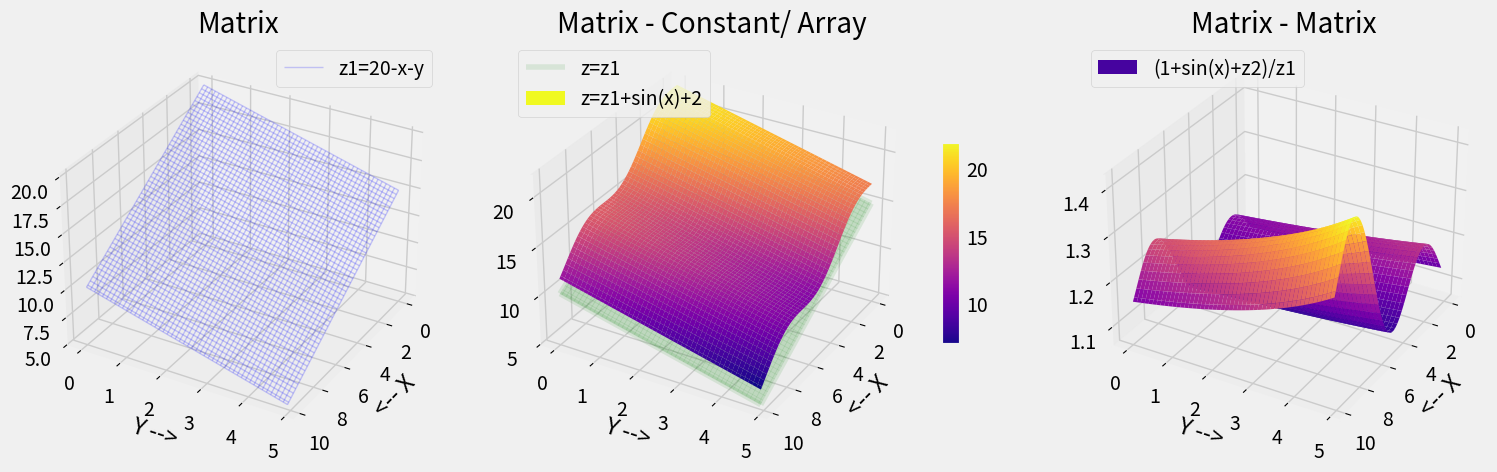

Generate this figure with matplotlib: (Note: this script raises an exception after producing the figure.)
import numpy as np
import matplotlib.pyplot as plt
from mpl_toolkits import mplot3d
plt.style.use('fivethirtyeight')
fig = plt.figure(figsize=plt.figaspect(0.3))
elevation = 30
azimuth = 30
roll = 0
# # 3D Meshgrid
x_coord = np.arange(0, 10, .1)
y_coord = np.arange(0, 5, .1)
X, Y = np.meshgrid(x_coord, y_coord)

# 2D Matrix Z1
Z1 = 20-(Y+X)
ax = fig.add_subplot(1, 3, 1, projection='3d')
ax.plot_wireframe(X, Y, Z1, color='blue', alpha=0.2, linewidth=1, label='z1=20-x-y')
ax.view_init(elevation, azimuth, roll)
plt.title("Matrix")
plt.xlabel("<-- X")
plt.ylabel("Y -->")
plt.legend(loc='upper right')

# Matrix Arith Constant/ Array
CONST = 2
arr = np.sin(x_coord)
# print(arr)
Z2 = Z1 + arr + CONST
ax = fig.add_subplot(1, 3, 2, projection='3d')
ax.plot_wireframe(X, Y, Z1, label='z=z1', color='green', alpha=0.1)
surf = ax.plot_surface(X, Y, Z2, label='z=z1+sin(x)+2', cmap='plasma')
ax.view_init(elevation, azimuth, roll)
plt.title("Matrix - Constant/ Array")
plt.xlabel("<-- X")
plt.ylabel("Y -->")
plt.legend(loc='upper left')
fig.colorbar(surf, shrink=0.5, aspect=10)

# Matrix Arith Matrix
Z3 = Z2/Z1
ax = fig.add_subplot(1, 3, 3, projection='3d')
ax.plot_surface(X, Y, Z3, label='(1+sin(x)+z2)/z1', cmap='plasma')
ax.view_init(elevation, azimuth, roll)
plt.title("Matrix - Matrix")
plt.xlabel("<-- X")
plt.ylabel("Y -->")
plt.legend(loc='upper left')

plt.tight_layout()
plt.savefig('./plots/16MatrixArith.png')
plt.show()